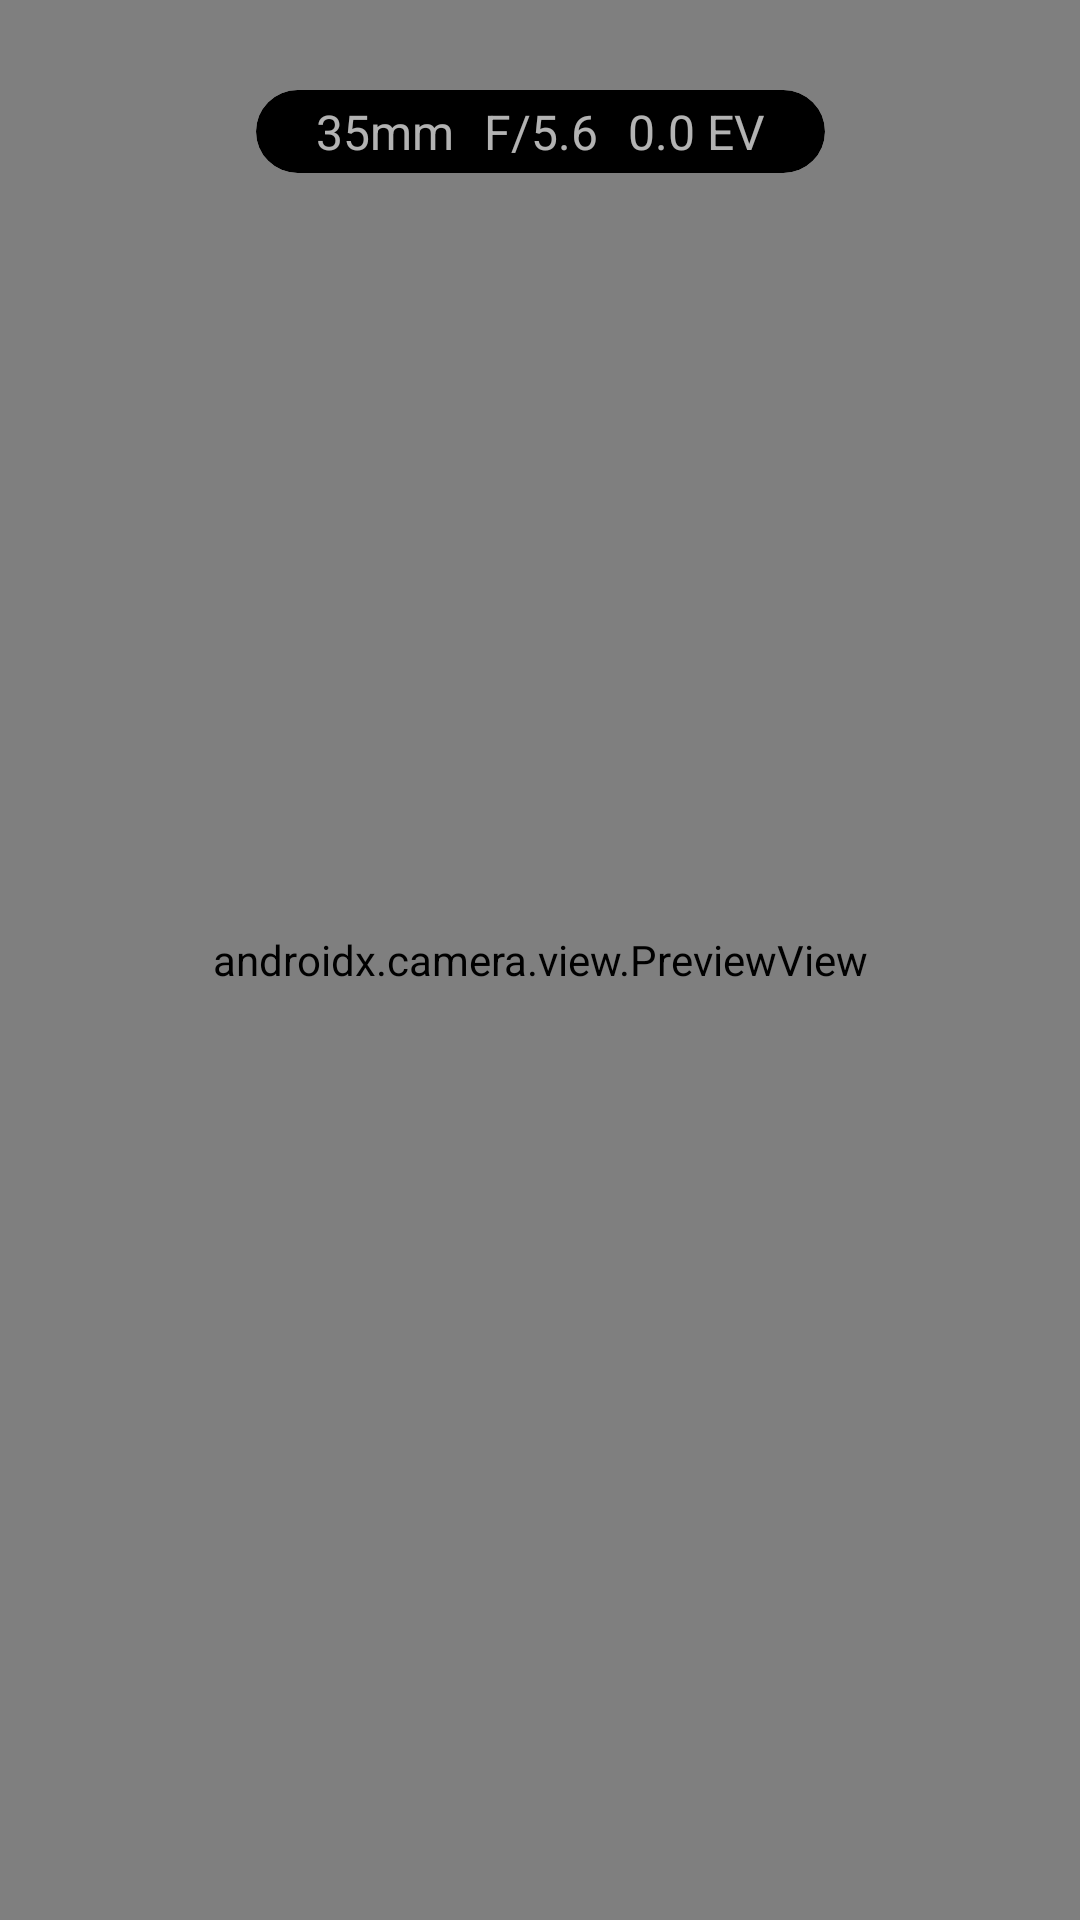

Write the Android layout XML for this screen, with the resource values it uses.
<!-- AndroidManifest.xml: application theme AppTheme -->
<!-- res/layout/activity_camera.xml -->
<?xml version="1.0" encoding="utf-8"?>
<androidx.constraintlayout.widget.ConstraintLayout xmlns:android="http://schemas.android.com/apk/res/android"
    android:id="@+id/cl_camera"
    xmlns:app="http://schemas.android.com/apk/res-auto"
    xmlns:tools="http://schemas.android.com/tools"
    android:layout_width="match_parent"
    android:layout_height="match_parent"
    tools:context=".ui.CameraActivity">

    <androidx.camera.view.PreviewView
        android:id="@+id/pv_preview"
        android:layout_width="0dp"
        android:layout_height="match_parent"
        app:layout_constraintLeft_toLeftOf="@id/v_ui_aligner_43"
        app:layout_constraintRight_toRightOf="@id/v_ui_aligner_43"
        android:elevation="2dp"/>

    <View
        android:id="@+id/v_focus_rect"
        android:layout_width="40dp"
        android:layout_height="40dp"
        app:layout_constraintTop_toTopOf="@id/pv_preview"
        app:layout_constraintLeft_toLeftOf="@id/pv_preview"
        android:foreground="@drawable/ic_focus_rect"
        android:elevation="4dp"
        android:alpha="0"
        />

    <View
        android:id="@+id/v_ui_aligner_169"
        app:layout_constraintLeft_toLeftOf="parent"
        app:layout_constraintRight_toRightOf="parent"
        android:layout_height="match_parent"
        android:layout_width="0dp"
        app:layout_constraintDimensionRatio="16:9"
        android:alpha="0"
        android:foreground="#FF00FF"
        android:elevation="1dp"
        />

    <View
        android:id="@+id/v_ui_aligner_43"
        app:layout_constraintLeft_toLeftOf="parent"
        app:layout_constraintRight_toRightOf="parent"
        android:layout_height="match_parent"
        android:layout_width="0dp"
        app:layout_constraintDimensionRatio="4:3"
        android:alpha="0"
        android:foreground="#FF00FF"
        android:elevation="1dp"
        />

    <View
        android:id="@+id/v_record_rect"
        android:layout_width="0dp"
        android:layout_height="0dp"
        app:layout_constraintLeft_toLeftOf="@id/pv_preview"
        app:layout_constraintRight_toRightOf="@id/pv_preview"
        app:layout_constraintTop_toTopOf="@id/pv_preview"
        app:layout_constraintBottom_toBottomOf="@id/pv_preview"
        android:foreground="@drawable/record_status_overlay"
        android:alpha="0"
        android:elevation="3dp"
        />

    
    <androidx.cardview.widget.CardView
        android:id="@+id/cv_top_info"
        android:layout_width="wrap_content"
        android:layout_height="wrap_content"
        android:layout_marginTop="30dp"
        app:cardBackgroundColor="#FF000000"
        app:cardCornerRadius="20dp"
        app:layout_constraintLeft_toLeftOf="@id/v_ui_aligner_169"
        app:layout_constraintRight_toRightOf="@id/v_ui_aligner_169"
        app:layout_constraintTop_toTopOf="@id/v_ui_aligner_169">

        <androidx.constraintlayout.widget.ConstraintLayout
            android:id="@+id/cl_top_info"
            android:layout_width="wrap_content"
            android:layout_height="wrap_content"
            android:layout_marginHorizontal="20dp"
            android:layout_marginVertical="3dp">

            <TextView
                android:id="@+id/tv_focal_length"
                android:layout_width="wrap_content"
                android:layout_height="wrap_content"
                android:text="35mm"
                android:textSize="16sp"
                app:layout_constraintLeft_toLeftOf="@id/cl_top_info"
                app:layout_constraintTop_toTopOf="@id/cl_top_info"
                tools:ignore="HardcodedText" />

            <TextView
                android:id="@+id/tv_aperture"
                android:layout_width="wrap_content"
                android:layout_height="wrap_content"
                android:layout_marginLeft="10dp"
                android:text="F/5.6"
                android:textSize="16sp"
                app:layout_constraintLeft_toRightOf="@id/tv_focal_length"
                app:layout_constraintTop_toTopOf="@id/cl_top_info"
                tools:ignore="HardcodedText" />

            <TextView
                android:id="@+id/tv_exposure"
                android:layout_width="wrap_content"
                android:layout_height="wrap_content"
                android:layout_marginLeft="10dp"
                android:text="0.0 EV"
                android:textSize="16sp"
                app:layout_constraintLeft_toRightOf="@id/tv_aperture"
                app:layout_constraintTop_toTopOf="@id/cl_top_info"
                tools:ignore="HardcodedText" />

        </androidx.constraintlayout.widget.ConstraintLayout>
    </androidx.cardview.widget.CardView>

    
    <androidx.cardview.widget.CardView
        android:id="@+id/cv_bottom_info"
        android:layout_width="wrap_content"
        android:layout_height="wrap_content"
        android:layout_marginBottom="30dp"
        app:cardBackgroundColor="#FF000000"
        app:cardCornerRadius="20dp"
        app:layout_constraintBottom_toBottomOf="@id/v_ui_aligner_169"
        app:layout_constraintLeft_toLeftOf="@id/v_ui_aligner_169"
        app:layout_constraintRight_toRightOf="@id/v_ui_aligner_169"
        android:alpha="0">

        <TextView
            android:id="@+id/tv_bottom_info"
            android:layout_width="wrap_content"
            android:layout_height="wrap_content"
            android:layout_marginHorizontal="20dp"
            android:layout_marginVertical="3dp"
            android:text="Info will be displayed here."
            android:textSize="16sp"
            tools:ignore="HardcodedText" />

    </androidx.cardview.widget.CardView>

    
    <View
        android:id="@+id/v_shutter_base"
        android:layout_width="65dp"
        android:layout_height="65dp"
        android:layout_marginEnd="10dp"
        android:foreground="@drawable/ic_still_shutter_up"
        app:layout_constraintBottom_toBottomOf="parent"
        app:layout_constraintRight_toRightOf="@id/v_ui_aligner_169"
        app:layout_constraintTop_toTopOf="parent"
        android:alpha="0.3"
        android:elevation="3dp"/>

    <View
        android:id="@+id/v_shutter_photo"
        android:layout_width="0dp"
        android:layout_height="0dp"
        android:foreground="@drawable/ic_shutter_down"
        app:layout_constraintLeft_toLeftOf="@id/v_shutter_base"
        app:layout_constraintRight_toRightOf="@id/v_shutter_base"
        app:layout_constraintTop_toTopOf="@id/v_shutter_base"
        app:layout_constraintBottom_toBottomOf="@id/v_shutter_base"
        android:alpha="1"
        android:elevation="3dp"/>

    <View
        android:id="@+id/v_shutter_video"
        android:layout_width="0dp"
        android:layout_height="0dp"
        android:foreground="@drawable/ic_shutter_down_video"
        app:layout_constraintLeft_toLeftOf="@id/v_shutter_base"
        app:layout_constraintRight_toRightOf="@id/v_shutter_base"
        app:layout_constraintTop_toTopOf="@id/v_shutter_base"
        app:layout_constraintBottom_toBottomOf="@id/v_shutter_base"
        android:alpha="0"
        android:elevation="3dp"/>

    <Button
        android:layout_marginLeft="10dp"
        android:layout_marginTop="20dp"
        style="@style/ThemeCameraToggle"
        android:id="@+id/btn_capture_mode"
        android:text="MODE"
        app:layout_constraintLeft_toLeftOf="@id/v_ui_aligner_169"
        app:layout_constraintTop_toTopOf="parent"/>

    <Button
        style="@style/ThemeCameraToggle"
        android:layout_width="70dp"
        android:layout_height="70dp"
        android:id="@+id/btn_awb"
        android:text="AWB"
        app:layout_constraintLeft_toLeftOf="@id/btn_capture_mode"
        app:layout_constraintTop_toBottomOf="@id/btn_capture_mode"
        />

    <Button
        style="@style/ThemeCameraToggle"
        android:layout_width="70dp"
        android:layout_height="70dp"
        android:text="EXPOSURE"
        app:layout_constraintLeft_toLeftOf="@id/btn_awb"
        app:layout_constraintTop_toBottomOf="@id/btn_awb"
        />



</androidx.constraintlayout.widget.ConstraintLayout>
<!-- resources referenced by this layout -->
<resources>
  <!-- drawable ic_focus_rect (drawable) -->
  <vector xmlns:android="http://schemas.android.com/apk/res/android"
      android:width="92dp"
      android:height="92dp"
      android:viewportWidth="92"
      android:viewportHeight="92">
    <path
        android:pathData="M32.86,9.86l0,-9.86l-32.86,0l0,32.86l9.86,0l0,-23l23,0z"
        android:fillColor="#00d1ce"/>
    <path
        android:pathData="M82.14,59.14l0,23l-23,0l0,9.86l32.86,0l0,-32.86l-9.86,0z"
        android:fillColor="#00d1ce"/>
    <path
        android:pathData="M59.14,9.86l23,0l0,23l9.86,0l0,-32.86l-32.86,0l0,9.86z"
        android:fillColor="#00d1ce"/>
    <path
        android:pathData="M9.86,59.14l-9.86,0l0,32.86l32.86,0l0,-9.86l-23,0l0,-23z"
        android:fillColor="#00d1ce"/>
  </vector>
  <!-- drawable ic_shutter_down (drawable) -->
  <vector xmlns:android="http://schemas.android.com/apk/res/android"
      android:width="175dp"
      android:height="175dp"
      android:viewportWidth="175"
      android:viewportHeight="175">
    <path
        android:pathData="M87.5,87.5m-85,0a85,85 0,1 1,170 0a85,85 0,1 1,-170 0"
        android:strokeWidth="5"
        android:fillColor="#00000000"
        android:strokeColor="#fff"/>
    <path
        android:pathData="M87.5,87.5m-74.5,0a74.5,74.5 0,1 1,149 0a74.5,74.5 0,1 1,-149 0"
        android:fillColor="@color/colorPrimary"/>
  </vector>
  <!-- drawable ic_shutter_down_video (drawable) -->
  <vector xmlns:android="http://schemas.android.com/apk/res/android"
      android:width="175dp"
      android:height="175dp"
      android:viewportWidth="175"
      android:viewportHeight="175">
    <path
        android:pathData="M87.5,87.5m-85,0a85,85 0,1 1,170 0a85,85 0,1 1,-170 0"
        android:strokeWidth="5"
        android:fillColor="#00000000"
        android:strokeColor="#fff"/>
    <path
        android:pathData="M87.5,87.5m-74.5,0a74.5,74.5 0,1 1,149 0a74.5,74.5 0,1 1,-149 0"
        android:fillColor="#FF0000"/>
  </vector>
  <!-- drawable ic_still_shutter_up (drawable) -->
  <vector xmlns:android="http://schemas.android.com/apk/res/android"
      android:width="175dp"
      android:height="175dp"
      android:viewportWidth="175"
      android:viewportHeight="175">
  
    <path
        android:pathData="M87.5,87.5m-85,0a85,85 0,1 1,170 0a85,85 0,1 1,-170 0"
        android:strokeWidth="5"
        android:fillColor="#00000000"
        android:strokeColor="#fff"/>
  </vector>
  <!-- drawable record_status_overlay (drawable) -->
  <?xml version="1.0" encoding="utf-8"?>
  <shape xmlns:android="http://schemas.android.com/apk/res/android"
      android:shape="rectangle"
      >
  
      <solid android:color="#00FFFFFF"/>
  
      <stroke android:width="3dp"
          android:color="@color/record_active"/>
  
  </shape>
  <style name="AppTheme" parent="Theme.MaterialComponents.NoActionBar">
          
          <item name="colorPrimary">@color/colorPrimary</item>
          <item name="colorPrimaryDark">@color/colorPrimaryDark</item>
          <item name="colorAccent">@color/colorAccent</item>
  
          <item name="android:forceDarkAllowed">false</item>
  
          <item name="android:immersive">true</item>
          <item name="android:windowFullscreen">true</item>
          <item name="android:windowBackground">#000000</item>
  
      </style>
  <color name="colorPrimary">#00D1CE</color>
  <color name="colorPrimaryDark">#919191</color>
  <color name="colorAccent">#B30074</color>
</resources>
